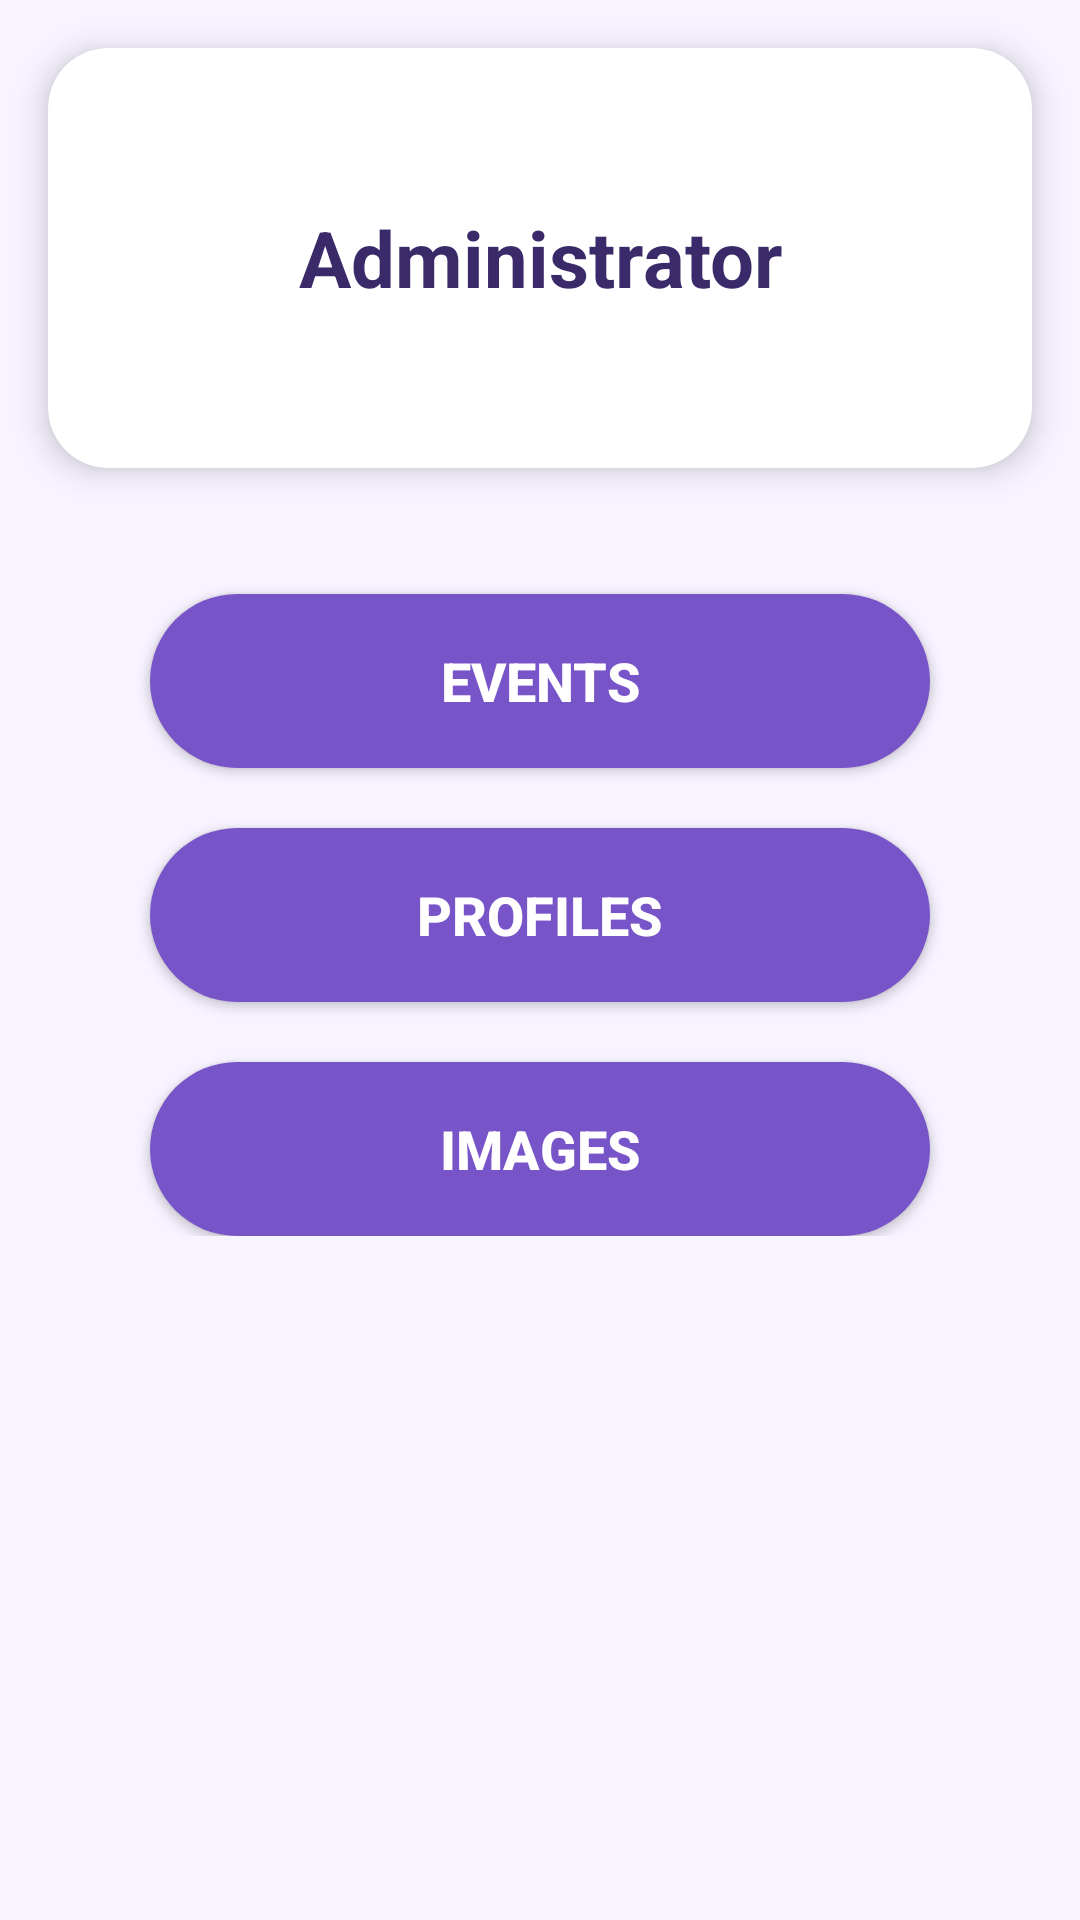

This screen was rendered from an Android layout file. Write that file and the resources it references.
<!-- AndroidManifest.xml: application theme Theme.LotteryEventSystem -->
<!-- res/layout/admin_home_fragment.xml -->
<?xml version="1.0" encoding="utf-8"?>
<androidx.constraintlayout.widget.ConstraintLayout
    xmlns:android="http://schemas.android.com/apk/res/android"
    xmlns:app="http://schemas.android.com/apk/res-auto"
    android:layout_width="match_parent"
    android:layout_height="match_parent"
    android:background="#F7F3FF">

    <androidx.cardview.widget.CardView
        android:id="@+id/headerCard"
        android:layout_width="0dp"
        android:layout_height="140dp"
        android:layout_margin="16dp"
        app:cardCornerRadius="20dp"
        app:cardElevation="6dp"
        app:layout_constraintTop_toTopOf="parent"
        app:layout_constraintStart_toStartOf="parent"
        app:layout_constraintEnd_toEndOf="parent">

        <TextView
            android:id="@+id/adminTitle"
            android:layout_width="match_parent"
            android:layout_height="match_parent"
            android:gravity="center"
            android:text="Administrator"
            android:textSize="26sp"
            android:textColor="#3A2A6A"
            android:textStyle="bold"/>
    </androidx.cardview.widget.CardView>

    
    <LinearLayout
        android:id="@+id/buttonContainer"
        android:layout_width="0dp"
        android:layout_height="wrap_content"
        android:orientation="vertical"
        android:gravity="center"
        android:layout_marginTop="30dp"
        app:layout_constraintTop_toBottomOf="@id/headerCard"
        app:layout_constraintStart_toStartOf="parent"
        app:layout_constraintEnd_toEndOf="parent">

        <Button
            android:id="@+id/admin_events_button"
            android:layout_width="260dp"
            android:layout_height="58dp"
            android:layout_marginTop="12dp"
            android:text="Events"
            android:textSize="18sp"
            android:textStyle="bold"
            android:textColor="#FFFFFF"
            android:background="@drawable/admin_button"/>

        <Button
            android:id="@+id/admin_profiles_button"
            android:layout_width="260dp"
            android:layout_height="58dp"
            android:layout_marginTop="20dp"
            android:text="Profiles"
            android:textSize="18sp"
            android:textStyle="bold"
            android:textColor="#FFFFFF"
            android:background="@drawable/admin_button"/>

        <Button
            android:id="@+id/admin_images_button"
            android:layout_width="260dp"
            android:layout_height="58dp"
            android:layout_marginTop="20dp"
            android:text="Images"
            android:textSize="18sp"
            android:textStyle="bold"
            android:textColor="#FFFFFF"
            android:background="@drawable/admin_button"/>

    </LinearLayout>
</androidx.constraintlayout.widget.ConstraintLayout>
<!-- resources referenced by this layout -->
<resources>
  <!-- drawable admin_button (drawable) -->
  <?xml version="1.0" encoding="utf-8"?>
  <shape xmlns:android="http://schemas.android.com/apk/res/android"
      android:shape="rectangle">
      <solid android:color="#7754C8"/>
      <corners android:radius="30dp"/>
      <padding
          android:left="20dp"
          android:top="10dp"
          android:right="20dp"
          android:bottom="10dp"/>
  </shape>
  <style name="Theme.LotteryEventSystem" parent="Base.Theme.LotteryEventSystem" />
  <style name="Base.Theme.LotteryEventSystem" parent="Theme.Material3.DayNight.NoActionBar">
          
          
      </style>
</resources>
